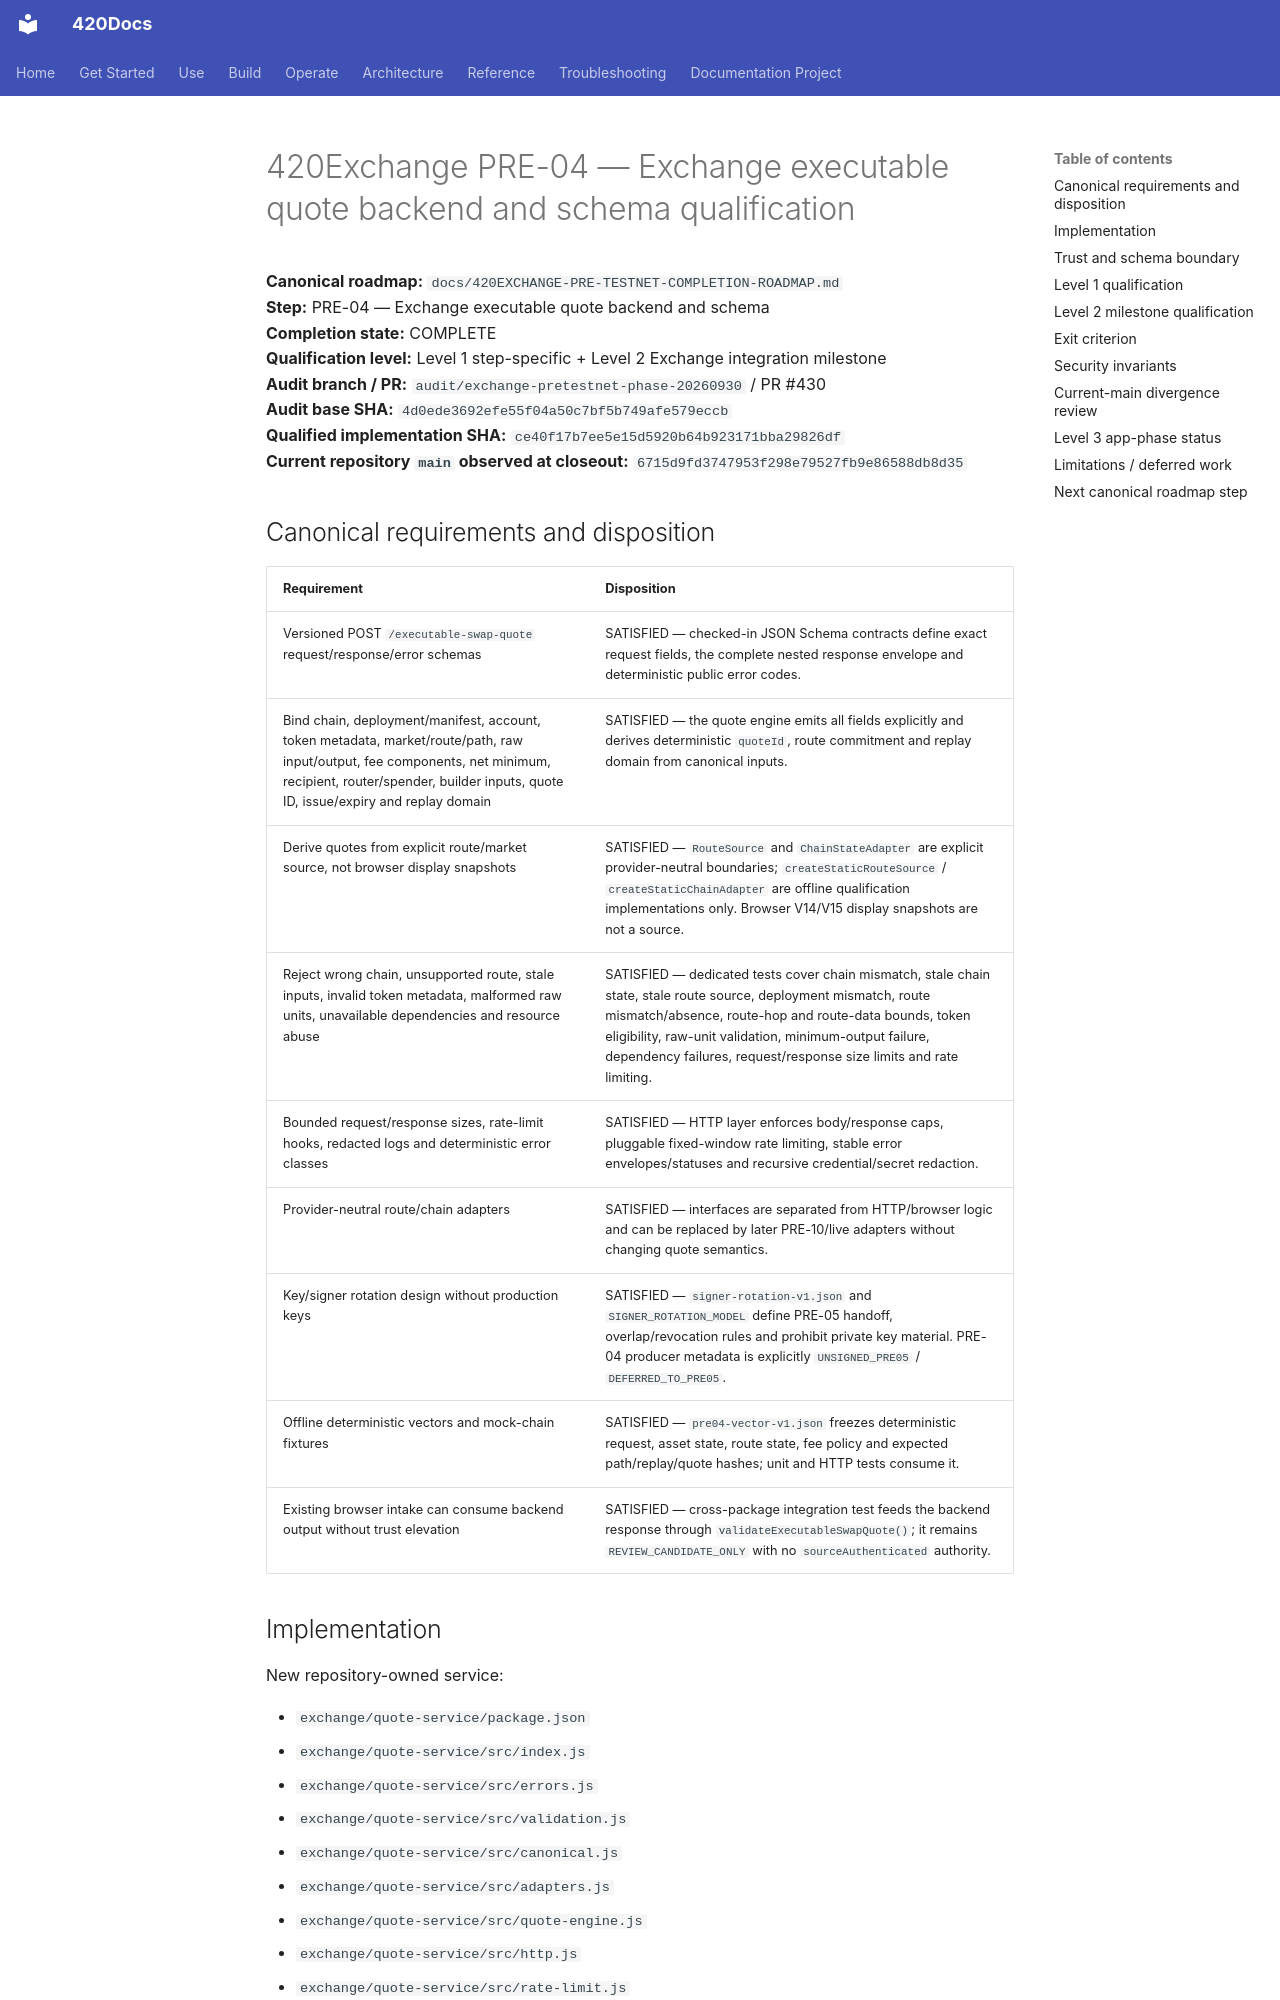

repository: abvhiael/420-integrated-v0.1 · page: 420EXCHANGE-PRE-04-QUALIFICATION/index.html · generator: mkdocs

# 420Exchange PRE-04 — Exchange executable quote backend and schema qualification

**Canonical roadmap:** `docs/420EXCHANGE-PRE-TESTNET-COMPLETION-ROADMAP.md`  
**Step:** PRE-04 — Exchange executable quote backend and schema  
**Completion state:** COMPLETE  
**Qualification level:** Level 1 step-specific + Level 2 Exchange integration milestone  
**Audit branch / PR:** `audit/exchange-pretestnet-phase-20260930` / PR #430  
**Audit base SHA:** `4d0ede3692efe55f04a50c7bf5b749afe579eccb`  
**Qualified implementation SHA:** `ce40f17b7ee5e15d5920b64b923171bba29826df`  
**Current repository `main` observed at closeout:** `6715d9fd3747953f298e79527fb9e86588db8d35`
